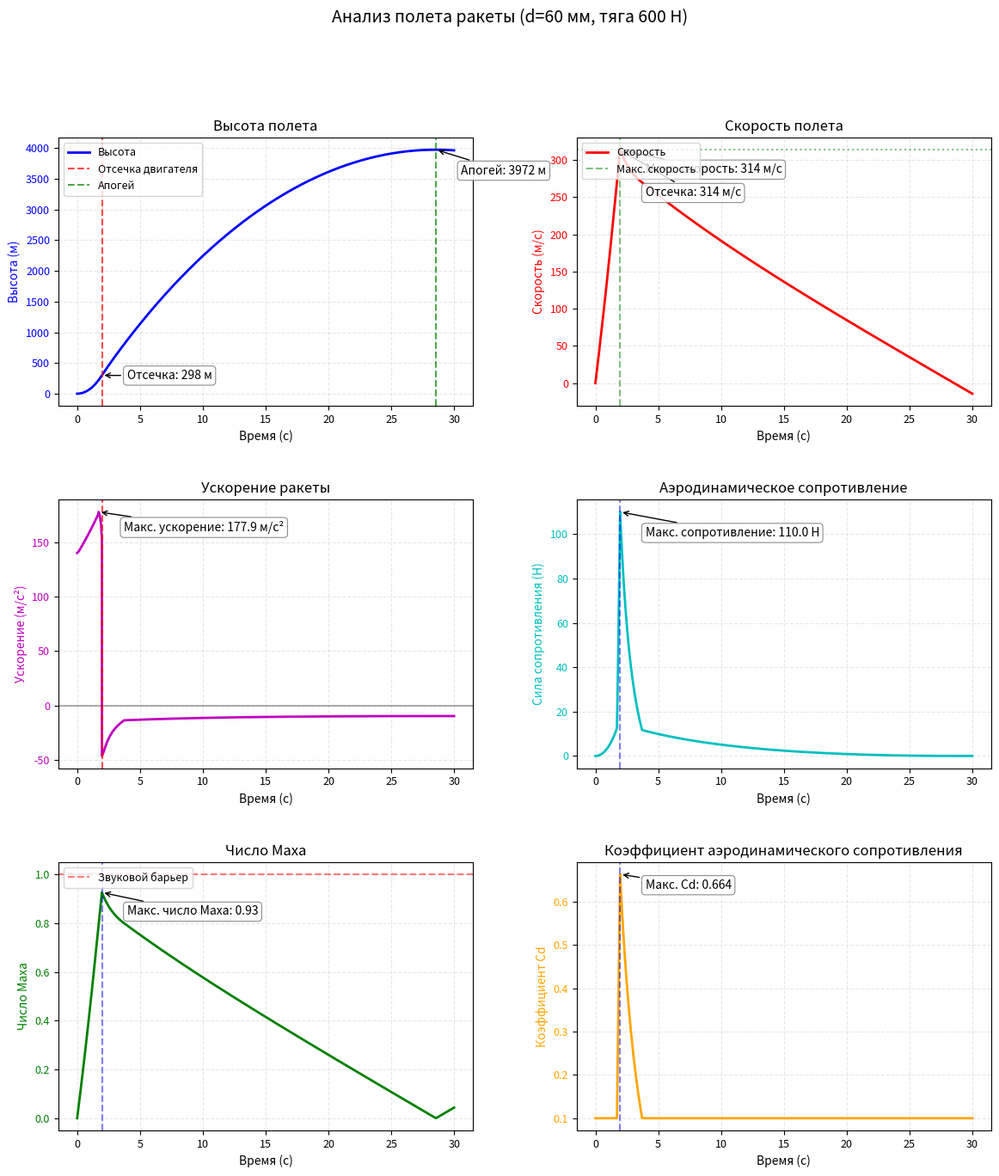

The script that saved this image:
import numpy as np
from scipy.integrate import solve_ivp
import matplotlib.pyplot as plt
import matplotlib as mpl
import pandas as pd
import os
import csv
from datetime import datetime

# Настройка стиля графиков
mpl.rcParams['font.size'] = 10
mpl.rcParams['axes.titlesize'] = 12
mpl.rcParams['axes.labelsize'] = 10
mpl.rcParams['xtick.labelsize'] = 9
mpl.rcParams['ytick.labelsize'] = 9
mpl.rcParams['legend.fontsize'] = 9
mpl.rcParams['figure.dpi'] = 120
mpl.rcParams['axes.grid'] = True
mpl.rcParams['grid.alpha'] = 0.3
mpl.rcParams['grid.linestyle'] = '--'

# ====================== ПАРАМЕТРЫ СИМУЛЯЦИИ ======================
# Константы стандартной атмосферы
T0 = 288.15      # Температура на уровне моря (K)
p0 = 101325.0    # Давление на уровне моря (Па)
L = 0.0065       # Температурный градиент (K/м)
g0 = 9.80665     # Ускорение свободного падения (м/с²)
R = 287.058      # Газовая постоянная (Дж/(кг·K))
gamma = 1.4      # Показатель адиабаты
T11 = 216.65     # Температура на 11 км (K)
p11 = p0 * (T11/T0) ** (g0/(R*L))  # Давление на 11 км (Па)

# Параметры ракеты
ROCKET_PARAMS = {
    'diameter': 0.06,       # Диаметр ракеты (м)
    'm0': 4.0,              # Стартовая масса (кг)
    'm_final': 3.0,         # Масса после выгорания топлива (кг)
    'thrust': 600.0,        # Тяга (Н)
    'burn_time': 1.97,      # Время работы двигателя (с)
    'g': 9.81               # Гравитация (м/с²)
}

# Рассчитываем площадь поперечного сечения
A = np.pi * (ROCKET_PARAMS['diameter']/2)**2

# ====================== ВСПОМОГАТЕЛЬНЫЕ ФУНКЦИИ ======================
def atmosphere(y):
    """Рассчитывает параметры атмосферы на заданной высоте"""
    if y <= 11000:
        T = T0 - L * y
        p = p0 * (T / T0) ** (g0/(R*L))
    else:
        T = T11
        p = p11 * np.exp(-g0 * (y - 11000) / (R * T11))
    
    rho = p / (R * T)
    c = np.sqrt(gamma * R * T)
    return rho, c

def calculate_Cd(M):
    """Аппроксимация коэффициента сопротивления в зависимости от числа Маха"""
    if M < 0.8:
        return 0.1
    elif M < 1.0:
        return 0.1 + 0.9 * (M - 0.8) / 0.2
    elif M < 1.2:
        return 1.0 - 0.8 * (M - 1.0) / 0.2
    else:
        return max(0.1, 0.4 / (M**0.6))

def rocket_motion(t, state, m0, m_final, thrust, burn_time, g):
    """Дифференциальные уравнения движения ракеты"""
    y, v = state
    mass_flow = (m0 - m_final) / burn_time
    
    # Атмосферные параметры (кэшируем для текущей высоты)
    rho, c = atmosphere_cache.get(y, (None, None))
    if rho is None:
        rho, c = atmosphere(max(y, 0))
        atmosphere_cache[y] = (rho, c)
    
    M = abs(v) / c if c > 0 else 0
    Cd = calculate_Cd(M)
    
    F_drag = 0.5 * rho * v**2 * Cd * A
    drag_accel = -np.copysign(F_drag, v)
    
    if t <= burn_time:
        m = m0 - mass_flow * t
        dvdt = thrust/m - g + drag_accel/m
    else:
        m = m_final
        dvdt = -g + drag_accel/m
    
    return [v, dvdt]

def save_to_csv(filename, summary, time_points, data_columns, column_names):
    """Сохраняет данные в CSV файл с заголовком"""
    # Создаем директорию если нужно
    dirname = os.path.dirname(filename)
    if dirname:  # Проверяем что путь не пустой
        os.makedirs(dirname, exist_ok=True)
    
    with open(filename, 'w', newline='', encoding='utf-8') as f:
        writer = csv.writer(f)
        
        # Записываем заголовок с параметрами
        writer.writerow(["Расчет траектории ракеты"])
        writer.writerow([f"Время расчета: {datetime.now().strftime('%Y-%m-%d %H:%M:%S')}"])
        writer.writerow([])
        
        # Параметры симуляции
        writer.writerow(["Параметры ракеты:"])
        for key, value in ROCKET_PARAMS.items():
            writer.writerow([key, str(value)])
        writer.writerow(["Площадь поперечного сечения (A):", f"{A:.6f} м²"])
        writer.writerow([])
        
        # Ключевые результаты
        writer.writerow(["Ключевые результаты:"])
        for key, value in summary.items():
            writer.writerow([key, str(value)])
        writer.writerow([])
        
        # Основные данные
        writer.writerow(["Детальные данные полета:"])
        writer.writerow(column_names)
        
        # Записываем данные
        for i in range(len(time_points)):
            row = [time_points[i]] + [col[i] for col in data_columns]
            writer.writerow(row)
    
    print(f"\nДанные сохранены в файл: {filename}")

# ====================== ПОДГОТОВКА ДАННЫХ ======================
# Кэш для ускорения расчетов атмосферы
atmosphere_cache = {}

# Валидация параметров
assert ROCKET_PARAMS['m0'] > ROCKET_PARAMS['m_final'], "Стартовая масса должна быть больше конечной"
assert ROCKET_PARAMS['thrust'] > 0, "Тяга должна быть положительной"
assert ROCKET_PARAMS['burn_time'] > 0, "Время работы двигателя должно быть положительным"

# Параметры для решателя
t_end = 30.0
args = tuple(ROCKET_PARAMS.values())[1:]  # Исключаем diameter

# Решение дифференциальных уравнений
sol = solve_ivp(rocket_motion, [0, t_end], [0, 0], 
                args=args,
                method='RK45', rtol=1e-8, atol=1e-10,
                dense_output=True, max_step=0.1)

# Основные результаты
time_points = sol.t
altitudes = sol.y[0]
velocities = sol.y[1]

# Рассчитываем дополнительные параметры
rho_values = []
c_values = []
M_values = []
Cd_values = []
F_drag_values = []
acceleration = np.zeros_like(time_points)

for i, t in enumerate(time_points):
    rho, c = atmosphere(max(altitudes[i], 0))
    M = abs(velocities[i]) / c if c > 0 else 0
    Cd = calculate_Cd(M)
    F_drag = 0.5 * rho * velocities[i]**2 * Cd * A
    
    rho_values.append(rho)
    c_values.append(c)
    M_values.append(M)
    Cd_values.append(Cd)
    F_drag_values.append(F_drag)

# Рассчитываем ускорение (производная скорости)
acceleration[1:] = np.diff(velocities) / np.diff(time_points)
acceleration[0] = acceleration[1]  # Первое значение

# Рассчитываем массу в каждый момент времени
mass_values = np.where(
    time_points <= ROCKET_PARAMS['burn_time'],
    ROCKET_PARAMS['m0'] - (ROCKET_PARAMS['m0'] - ROCKET_PARAMS['m_final']) / ROCKET_PARAMS['burn_time'] * time_points,
    ROCKET_PARAMS['m_final']
)

# ====================== КЛЮЧЕВЫЕ ТОЧКИ ======================
# Параметры для удобства
burn_time = ROCKET_PARAMS['burn_time']
thrust = ROCKET_PARAMS['thrust']
m0 = ROCKET_PARAMS['m0']
m_final = ROCKET_PARAMS['m_final']

# Конец активной фазы
t_active_end = burn_time
v_active_end = sol.sol(t_active_end)[1]
y_active_end = sol.sol(t_active_end)[0]

# Максимальная скорость
idx_vmax = np.argmax(velocities)
v_max = velocities[idx_vmax]
t_vmax = time_points[idx_vmax]

# Апогей
t_apogee_index = np.where(velocities < 0)[0]
if t_apogee_index.size > 0:
    idx = t_apogee_index[0]
    t_prev = time_points[idx-1]
    t_curr = time_points[idx]
    v_prev = velocities[idx-1]
    v_curr = velocities[idx]
    alpha = -v_prev / (v_curr - v_prev)
    t_apogee = t_prev + alpha * (t_curr - t_prev)
    y_max = sol.sol(t_apogee)[0]
else:
    t_apogee = time_points[-1]
    y_max = altitudes[-1]

# Максимальная сила сопротивления
idx_max_drag = np.argmax(F_drag_values)
t_max_drag = time_points[idx_max_drag]
max_drag = F_drag_values[idx_max_drag]

# Максимальное число Маха
idx_max_M = np.argmax(M_values)
t_max_M = time_points[idx_max_M]
max_M_value = M_values[idx_max_M]

# Максимальный коэффициент сопротивления
max_Cd = max(Cd_values)
t_max_Cd = time_points[np.argmax(Cd_values)]

# ====================== ВЫВОД РЕЗУЛЬТАТОВ ======================
summary = {
    "Скорость в конце активной фазы (м/с)": f"{v_active_end:.2f}",
    "Высота в конце активной фазы (м)": f"{y_active_end:.2f}",
    "Максимальная скорость (м/с)": f"{v_max:.2f}",
    "Время макс. скорости (с)": f"{t_vmax:.2f}",
    "Высота апогея (м)": f"{y_max:.2f}",
    "Время апогея (с)": f"{t_apogee:.2f}",
    "Максимальная сила сопротивления (Н)": f"{max_drag:.2f}",
    "Время макс. сопротивления (с)": f"{t_max_drag:.2f}",
    "Максимальное число Маха": f"{max_M_value:.2f}",
    "Время макс. числа Маха (с)": f"{t_max_M:.2f}",
    "Максимальный коэффициент Cd": f"{max_Cd:.4f}",
    "Время макс. Cd (с)": f"{t_max_Cd:.2f}",
    "Площадь поперечного сечения (м²)": f"{A:.6f}"
}

print("\n" + "="*50)
print("РЕЗУЛЬТАТЫ РАСЧЕТА ТРАЕКТОРИИ РАКЕТЫ")
print("="*50)
print(f"{'Параметр':<40}{'Значение':<20}{'Ед. изм.'}")
print("-"*70)
for param, value in summary.items():
    unit = value.split()[-1] if ' ' in value else ''
    val = value.split()[0] if ' ' in value else value
    print(f"{param:<40}{val:<20}{unit}")

# ====================== СОХРАНЕНИЕ В CSV ======================
# Подготовка данных для CSV
data_columns = [
    altitudes,
    velocities,
    acceleration,
    mass_values,
    F_drag_values,
    Cd_values,
    M_values,
    rho_values,
    c_values
]

column_names = [
    "Время (с)",
    "Высота (м)",
    "Скорость (м/с)",
    "Ускорение (м/с²)",
    "Масса (кг)",
    "Сила сопротивления (Н)",
    "Коэф. сопротивления (Cd)",
    "Число Маха (M)",
    "Плотность воздуха (кг/м³)",
    "Скорость звука (м/с)"
]

# Сохраняем данные в CSV
csv_filename = os.path.join(os.getcwd(), "rocket_simulation_results.csv")
save_to_csv(
    csv_filename,
    summary,
    time_points,
    data_columns,
    column_names
)

# ====================== ВИЗУАЛИЗАЦИЯ ======================
# Создаем фигуру с 3x2 графиками
fig, axs = plt.subplots(3, 2, figsize=(14, 15))
plt.subplots_adjust(hspace=0.35, wspace=0.25)

# Стиль аннотаций
bbox_props = dict(boxstyle="round,pad=0.3", fc="white", ec="gray", alpha=0.9, lw=0.8)

# График 1: Траектория полета
ax = axs[0, 0]
ax.plot(time_points, altitudes, 'b-', linewidth=2, label='Высота')
ax.set_xlabel('Время (с)')
ax.set_ylabel('Высота (м)', color='b')
ax.tick_params(axis='y', labelcolor='b')
ax.set_title('Высота полета')
ax.axvline(x=burn_time, color='r', linestyle='--', alpha=0.7, label='Отсечка двигателя')
ax.axvline(x=t_apogee, color='g', linestyle='--', alpha=0.7, label='Апогей')
ax.legend(loc='upper left')

# Аннотации для высоты
ax.annotate(f'Апогей: {y_max:.0f} м', xy=(t_apogee, y_max), 
            xytext=(t_apogee+2, y_max*0.9), bbox=bbox_props,
            arrowprops=dict(arrowstyle="->", connectionstyle="arc3"))
ax.annotate(f'Отсечка: {y_active_end:.0f} м', xy=(burn_time, y_active_end), 
            xytext=(burn_time+2, y_active_end*0.8), bbox=bbox_props,
            arrowprops=dict(arrowstyle="->", connectionstyle="arc3"))

# График 2: Скорость
ax = axs[0, 1]
ax.plot(time_points, velocities, 'r-', linewidth=2, label='Скорость')
ax.set_xlabel('Время (с)')
ax.set_ylabel('Скорость (м/с)', color='r')
ax.tick_params(axis='y', labelcolor='r')
ax.set_title('Скорость полета')
ax.axhline(y=v_max, color='g', linestyle=':', alpha=0.5)
ax.axvline(x=t_vmax, color='g', linestyle='--', alpha=0.5, label='Макс. скорость')

# Аннотации для скорости
ax.annotate(f'Макс. скорость: {v_max:.0f} м/с', xy=(t_vmax, v_max), 
            xytext=(t_vmax+2, v_max*0.9), bbox=bbox_props,
            arrowprops=dict(arrowstyle="->", connectionstyle="arc3"))
ax.annotate(f'Отсечка: {v_active_end:.0f} м/с', xy=(burn_time, v_active_end), 
            xytext=(burn_time+2, v_active_end*0.8), bbox=bbox_props,
            arrowprops=dict(arrowstyle="->", connectionstyle="arc3"))
ax.legend(loc='upper left')

# График 3: Ускорение
ax = axs[1, 0]
ax.plot(time_points, acceleration, 'm-', linewidth=2)
ax.set_xlabel('Время (с)')
ax.set_ylabel('Ускорение (м/с²)', color='m')
ax.tick_params(axis='y', labelcolor='m')
ax.set_title('Ускорение ракеты')
ax.axhline(y=0, color='k', linestyle='-', alpha=0.3)
ax.axvline(x=burn_time, color='r', linestyle='--', alpha=0.7)

# Аннотация для ускорения
max_accel = np.max(acceleration)
t_max_accel = time_points[np.argmax(acceleration)]
ax.annotate(f'Макс. ускорение: {max_accel:.1f} м/с²', 
            xy=(t_max_accel, max_accel), 
            xytext=(t_max_accel+2, max_accel*0.9), 
            bbox=bbox_props,
            arrowprops=dict(arrowstyle="->", connectionstyle="arc3"))

# График 4: Сила сопротивления
ax = axs[1, 1]
ax.plot(time_points, F_drag_values, 'c-', linewidth=2)
ax.set_xlabel('Время (с)')
ax.set_ylabel('Сила сопротивления (Н)', color='c')
ax.tick_params(axis='y', labelcolor='c')
ax.set_title('Аэродинамическое сопротивление')
ax.axvline(x=t_max_drag, color='b', linestyle='--', alpha=0.5)

# Аннотация для силы сопротивления
ax.annotate(f'Макс. сопротивление: {max_drag:.1f} Н', 
            xy=(t_max_drag, max_drag), 
            xytext=(t_max_drag+2, max_drag*0.9), 
            bbox=bbox_props,
            arrowprops=dict(arrowstyle="->", connectionstyle="arc3"))

# График 5: Число Маха
ax = axs[2, 0]
ax.plot(time_points, M_values, 'g-', linewidth=2)
ax.set_xlabel('Время (с)')
ax.set_ylabel('Число Маха', color='g')
ax.tick_params(axis='y', labelcolor='g')
ax.set_title('Число Маха')
ax.axhline(y=1.0, color='r', linestyle='--', alpha=0.5, label='Звуковой барьер')
ax.axvline(x=t_max_M, color='b', linestyle='--', alpha=0.5)

# Аннотация для числа Маха
ax.annotate(f'Макс. число Маха: {max_M_value:.2f}', 
            xy=(t_max_M, max_M_value), 
            xytext=(t_max_M+2, max_M_value*0.9), 
            bbox=bbox_props,
            arrowprops=dict(arrowstyle="->", connectionstyle="arc3"))
ax.legend(loc='upper left')

# График 6: Коэффициент сопротивления
ax = axs[2, 1]
ax.plot(time_points, Cd_values, 'orange', linewidth=2)
ax.set_xlabel('Время (с)')
ax.set_ylabel('Коэффициент Cd', color='orange')
ax.tick_params(axis='y', labelcolor='orange')
ax.set_title('Коэффициент аэродинамического сопротивления')
ax.axvline(x=t_max_M, color='b', linestyle='--', alpha=0.5)

# Аннотация для Cd
max_Cd = np.max(Cd_values)
t_max_Cd = time_points[np.argmax(Cd_values)]
ax.annotate(f'Макс. Cd: {max_Cd:.3f}', 
            xy=(t_max_Cd, max_Cd), 
            xytext=(t_max_Cd+2, max_Cd*0.95), 
            bbox=bbox_props,
            arrowprops=dict(arrowstyle="->", connectionstyle="arc3"))

# Сохраняем и показываем графики
plt.suptitle(f"Анализ полета ракеты (d={ROCKET_PARAMS['diameter']*1000:.0f} мм, "
            f"тяга {ROCKET_PARAMS['thrust']:.0f} Н)", fontsize=14)
plt.savefig('rocket_analysis.png', dpi=150, bbox_inches='tight')
plt.show()
